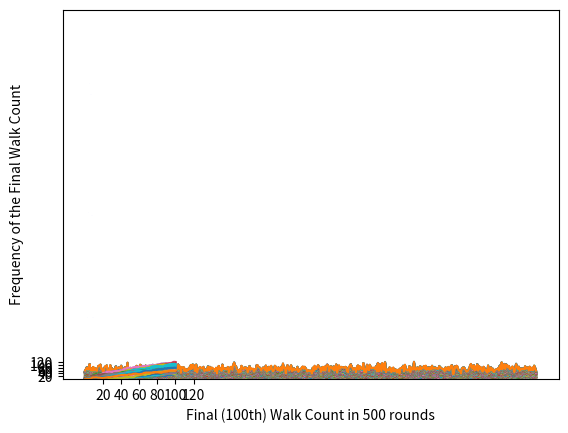

The matplotlib source for this figure:
import numpy as np
import matplotlib.pyplot as plt

print(np.random.rand()) # Generates pseudo-random numbers (still uses a mathematical formula)

np.random.seed(123) # This ensures reproducibility of the same generated pseudo-random number
print(np.random.rand()) # 0.6964691855978616 will always be the result because we set the .seed to 123

# Seed is an initial value that is used to generate a sequence of random numbers. When setting a seed,
# the random generator produces a sequence of numbers that appear random but starting at the same seed,
# will get the same sequence of numbers again.

np.random.seed(456)
coin = np.random.randint(0, 2) # Head(0) or Tail(1) (In this syntax, 2 is exclusive)
print(coin) # 1 will always be the result because we set the .seed to 456

if coin == 0:
    print("heads")
else:
    print("tails") # Since 1 is always the same result then it will be tails

# Random walk - stochastic or random process describing path consisting of a succession of random steps
# Real life applications:
# behavior of molecules in a gas or fluid (physics),
# network routing where packets are sent along random paths to avoid congestion (networking)

# 10 random outcomes of heads or tails in coin tossing
np.random.seed(7841)
outcomes = []
tails = [0]
for x in range(10): # for in range loops 10 times
    coin = np.random.randint(0, 2)
    tails.append(tails[x] + coin)
    if coin == 0:
        outcomes.append("heads")
    else:
        outcomes.append("tails")
print("Outcomes", outcomes)
print("Tails", tails)
# Outcomes ['heads', 'tails', 'heads', 'heads', 'tails', 'tails', 'heads', 'heads', 'tails', 'tails']


# 10 random walk by monitoring how many tails were tossed
np.random.seed(123)
tails = [0] # Starts with 0 since no tails have been tossed before the first toss)
for x in range(10):
    coin = np.random.randint(0, 2)
    tails.append(tails[x] + coin) # No need for if-else since tails is set to be 1
print("Tails", tails)
# Tails [0, 0, 1, 1, 1, 2, 3, 3, 3, 4, 5] # the last element means that there were 5 tails from 10 toin cosses
# Tails list has 10 elements disregard the first element since no one tosses tails first
# Outcomes counterpart ['head', 'head', 'tails', 'head', 'head', 'tails', 'tails', 'head', 'head', 'head', 'tails', tails]

# Getting the distribution of tossing coins, implementing random walk algorithm
np.random.seed(123)
final_tails = []
for x in range(10_000): # 10000 rounds of 10 coin tosses, the larger the size, the distribution gets normalized
    tails = [0]
    for x in range(10):
        coin = np.random.randint(0, 2)
        tails.append(tails[x] + coin)
    final_tails.append(tails[-1]) # Records the final number of tails tossed in each round
    # (which consists of 10 tosses in 100 times!)
print("Final Tails in each 10 coin tosses 10,000 times")
print(final_tails)
# [3, 6, 4, ..., 7, 4, 4]
# Simple interpretation
# 3 tails out of 10 for first round
# 6 tails out of 10 for second round and so forth
plt.hist(final_tails, bins=10, edgecolor='white', color='blue') # Remember, histogram shows the frequency of the tails in a certain range
# Simple interpretation
plt.xlabel("Final Tails in each 10 coin tosses 10,000 times")
plt.xticks([1, 2, 3, 4, 5, 6, 7, 8, 9, 10])
plt.ylabel("Number of Final tosses")
plt.yticks([250, 500, 750, 1000, 1250, 1500, 1750, 2000, 2250, 2500])
plt.show()
# There are ~2400 times the coin was tossed 5 to 6 times out of 10


# Whole code for the Empire State Building bet
# Part 1
np.random.seed(134)
step = 50
dice = np.random.randint(1, 7)

if dice <= 2:
    step = step - 1
elif dice <= 5:
    step = step + 1
else:
    step = step + np.random.randint(1, 7)

print("Dice", dice)
print("Step", step)

# Part 2
np.random.seed(134)
step = 50
random_walk = [0]

for x in range(100):
    step = random_walk[-1]

    dice = np.random.randint(1, 7)

    if dice <= 2:
        step = max(0, step - 1) # Ensures that we do not go below step 0, max function means we are NOT going BELOW 0
    elif dice <= 5:
        step = step + 1
    else:
        step = step + np.random.randint(1, 7)

    random_walk.append(step)

print("Random Walks", random_walk)

plt.plot(random_walk) # if y-axis is not depicted, the list/numpy uses the index of it as the y axis
plt.xlabel("Random Walk")
plt.ylabel("Number of Steps")
plt.show()

# Part 3 - Last and improved version
np.random.seed(123)
step = 50
all_walks = []

for i in range(500): # 500 rounds of 100 random walk bet
    random_walk = [0]
    for x in range(100):
        step = random_walk[-1]
        dice = np.random.randint(1, 7)

        if dice <= 2:
            step = max(0, step - 1)
        elif dice <= 5:
            step = step + 1
        else:
            step = step + np.random.randint(1, 7)
        random_walk.append(step)
    all_walks.append(random_walk)
    # all_walks.append(random_walk[-1])
# print("All Walks", all_walks)
# Final random walk count
# All Walks [71, 101, 73, 81, 103] # applicable for 5 only not 500

np_all_walks = np.array(all_walks) # Contains 500 rows with 100 columns
plt.plot(np_all_walks)
plt.show() # It is expected to be messier since our all_walks merge 500 rounds of 100 step game

# NumPy's .transpose() use to permute the dimensions of an array.
# Permute - a 2D array's first dimension represents rows and the second dimension represents columns.
# Permutation change the order of these dimensions which means the first dimension is now columns and the second dimensions is now rows.
# In discrete math, this is called matrix transpose

np_all_walks_transposed = np.transpose(np_all_walks) # Now contains 100 rows with 500 columns
plt.plot(np_all_walks_transposed)
plt.xlabel("Random Walk in 100 times in 500 rounds")
plt.show() # It is expected to see a linear graph with 500 different color lines to represent 500 rounds

ends = np_all_walks_transposed[-1, :]
plt.hist(ends, edgecolor='white') # Default value of bins is 10
plt.xticks([20, 40, 60, 80, 100, 120])
plt.xlabel("Final (100th) Walk Count in 500 rounds")
plt.yticks([20, 40, 60, 80, 100, 120])
plt.ylabel("Frequency of the Final Walk Count")
plt.show()

# Calculating the odds of getting Final (100th) Walk Count in 500 simulations
print(len(ends[ends >= 60]) / 500 * 100)
